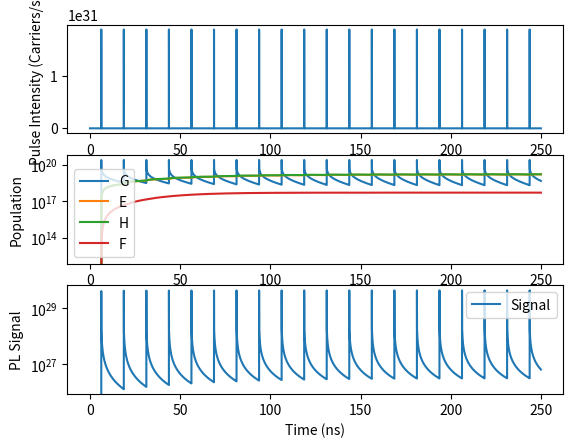

Source code (Python):
# -*- coding: utf-8 -*-
"""
Created on Mon Apr  2 20:22:39 2018

[redacted]
"""
import numpy as np
import matplotlib
import matplotlib.pyplot as plt

################################## Functions ##################################
def Gauss(t, a, t0, sigma):
    return a * np.exp(-(t - t0)**2 / (2 * sigma**2))

def bEqn(g, e, h, pulse, stepsize, Gdecay=200, G2decay=7.4e-12, G3decay=1.4e-35, GHdecay=4.4e-12, Gescape=2.44e7, G3loss=1.08e-30, Gform=0):
    '''
    High concentration gem_pair master rate equation
    '''
    Gchange = (pulse
               - g * Gdecay
               - g * g * G2decay
               - g * g * g * G3decay
               - g * h * GHdecay
               - g * Gescape
               - g * g * g *G3loss
               + e * h * Gform)
    return Gchange * stepsize


def hEqn(g, e, h, f, stepsize, Gescape=2.44e7, Gform=0, EHdecay=5.9e-13, FHloss=3.42e-12):
    """
    Hole master rate equation
    """
    hchange = (g * Gescape
               - h * e * EHdecay
               - h * f * FHloss
               - e * h * Gform)
    return hchange * stepsize


def eEqn(g, e, h, f, trap, stepsize, Gescape=2.44e7, Gform=0, EHdecay=5.9e-13, 
         Etrap=9.1e-13):
    """
    Electron master rate equation
    """
    echange = (g * Gescape
               - h * e * EHdecay
               - e * (trap - f) * Etrap
               - e * h * Gform)
    return echange * stepsize


def fEqn(e, h, f, trap, stepsize, Etrap=9.1e-13, FHloss=3.42e-12):
    """
    Filled trap master rate equation
    """
    fchange = (e * (trap - f) * Etrap
               - f * h * FHloss)
    return fchange * stepsize


def gsignalEqn(g, h, Gdecay=200, G2decay=7.4e-12, G3decay=1.4e-35, 
               GHdecay=4.4e-12):
    """
    G Recombination Signal
    """
    signal = (g * Gdecay
              + g * g * G2decay
              + g * g * g * G3decay
              + g * h * GHdecay)
    return signal


def ehsignalEqn(e, h, EHdecay=5.9e-13):
    """
    E-H Recombination Signal
    """
    signal = (h * e * EHdecay)
    return signal # Note that the scalar is not included here


def glossEqn(g, G3loss=1.08e-30):
    gloss = g * g * g * G3loss
    return gloss


def tlossEqn(f, h, FHloss=3.42e-12):
    '''
    Filled trap loss
    '''
    tloss = f * h * FHloss
    return tloss

############################### Definitions ###################################
fs = 1e-15
ps = 1e-12
ns = 1e-9
us = 1e-6
ms = 1e-3
MHz = 1e6
kHz = 1e3
nm = 1e-9
c = 2.9979e8
hPlanck = 6.626e-34

#Initial Parameters 
g = 0
e = 0
ho = 0
ft = 0
trap = 2.52e18 #cm^-3

reprate = 80*MHz
spacing = 1.00/reprate
N = 1000 #number of points in array corresponding to one cycle
numcycles = 20
duration = spacing*numcycles
stepsize = spacing/N

#Time and population arrays
time = np.arange(0,duration,stepsize)
gs = np.zeros(len(time))
es = np.zeros(len(time))
hos = np.zeros(len(time))
fts = np.zeros(len(time))
gsigs = np.zeros(len(time))
ehsigs = np.zeros(len(time))


def pulse(t, power=0.008*1e10, wavelength=400*nm, reprate=80*MHz, fwhm=100*fs):
    photonEnergy = hPlanck*c/wavelength
    pulseEnergy = power/reprate
    pulseCarriers = pulseEnergy/photonEnergy
    spacing = 1.00/reprate
    pulseSigma = fwhm/(2*np.sqrt(2*np.log(2)))
    pulsePeak = pulseCarriers/(np.sqrt(2*np.pi)*pulseSigma)
    return Gauss(t,pulsePeak,spacing/2,pulseSigma)
    
stime = np.linspace(0,spacing,N+1)[:-1]
spulse = pulse(stime)
stepsize = spacing/N

pulseTrain = np.tile(spulse,numcycles)

############################ Numerical Integration ############################
for i in np.arange(1,numcycles*N):
    gs[i] = gs[i-1] + bEqn(gs[i-1], es[i-1], hos[i-1], spulse[i%N], stepsize)
    es[i] = es[i-1] + eEqn(gs[i-1], es[i-1], hos[i-1], fts[i-1], trap, stepsize)
    hos[i] = hos[i-1] + hEqn(gs[i-1], es[i-1], hos[i-1], fts[i-1], stepsize)
    fts[i] = fts[i-1] + fEqn(es[i-1], hos[i-1], fts[i-1], trap, stepsize)
    gsigs[i] = gsignalEqn(gs[i], hos[i])
    ehsigs[i] = ehsignalEqn(es[i], hos[i])

############################ Plotting #########################################

timens = time*1e9
plt.figure()
plt.subplot(311)
plt.plot(timens, pulseTrain, label='pulse')
plt.ylabel('Pulse Intensity (Carriers/s)')
plt.subplot(312)
plt.plot(timens, gs, label = 'G')
plt.plot(timens, es, label = 'E')
plt.plot(timens, hos, label = 'H')
plt.plot(timens, fts, label = 'F')
plt.ylabel('Population')
plt.yscale('log')
plt.legend()
plt.subplot(313)
plt.plot(timens, gsigs+ehsigs, label = 'Signal')
plt.ylabel('PL Signal')
plt.yscale('log')
plt.legend()
plt.xlabel('Time (ns)')
plt.show()
